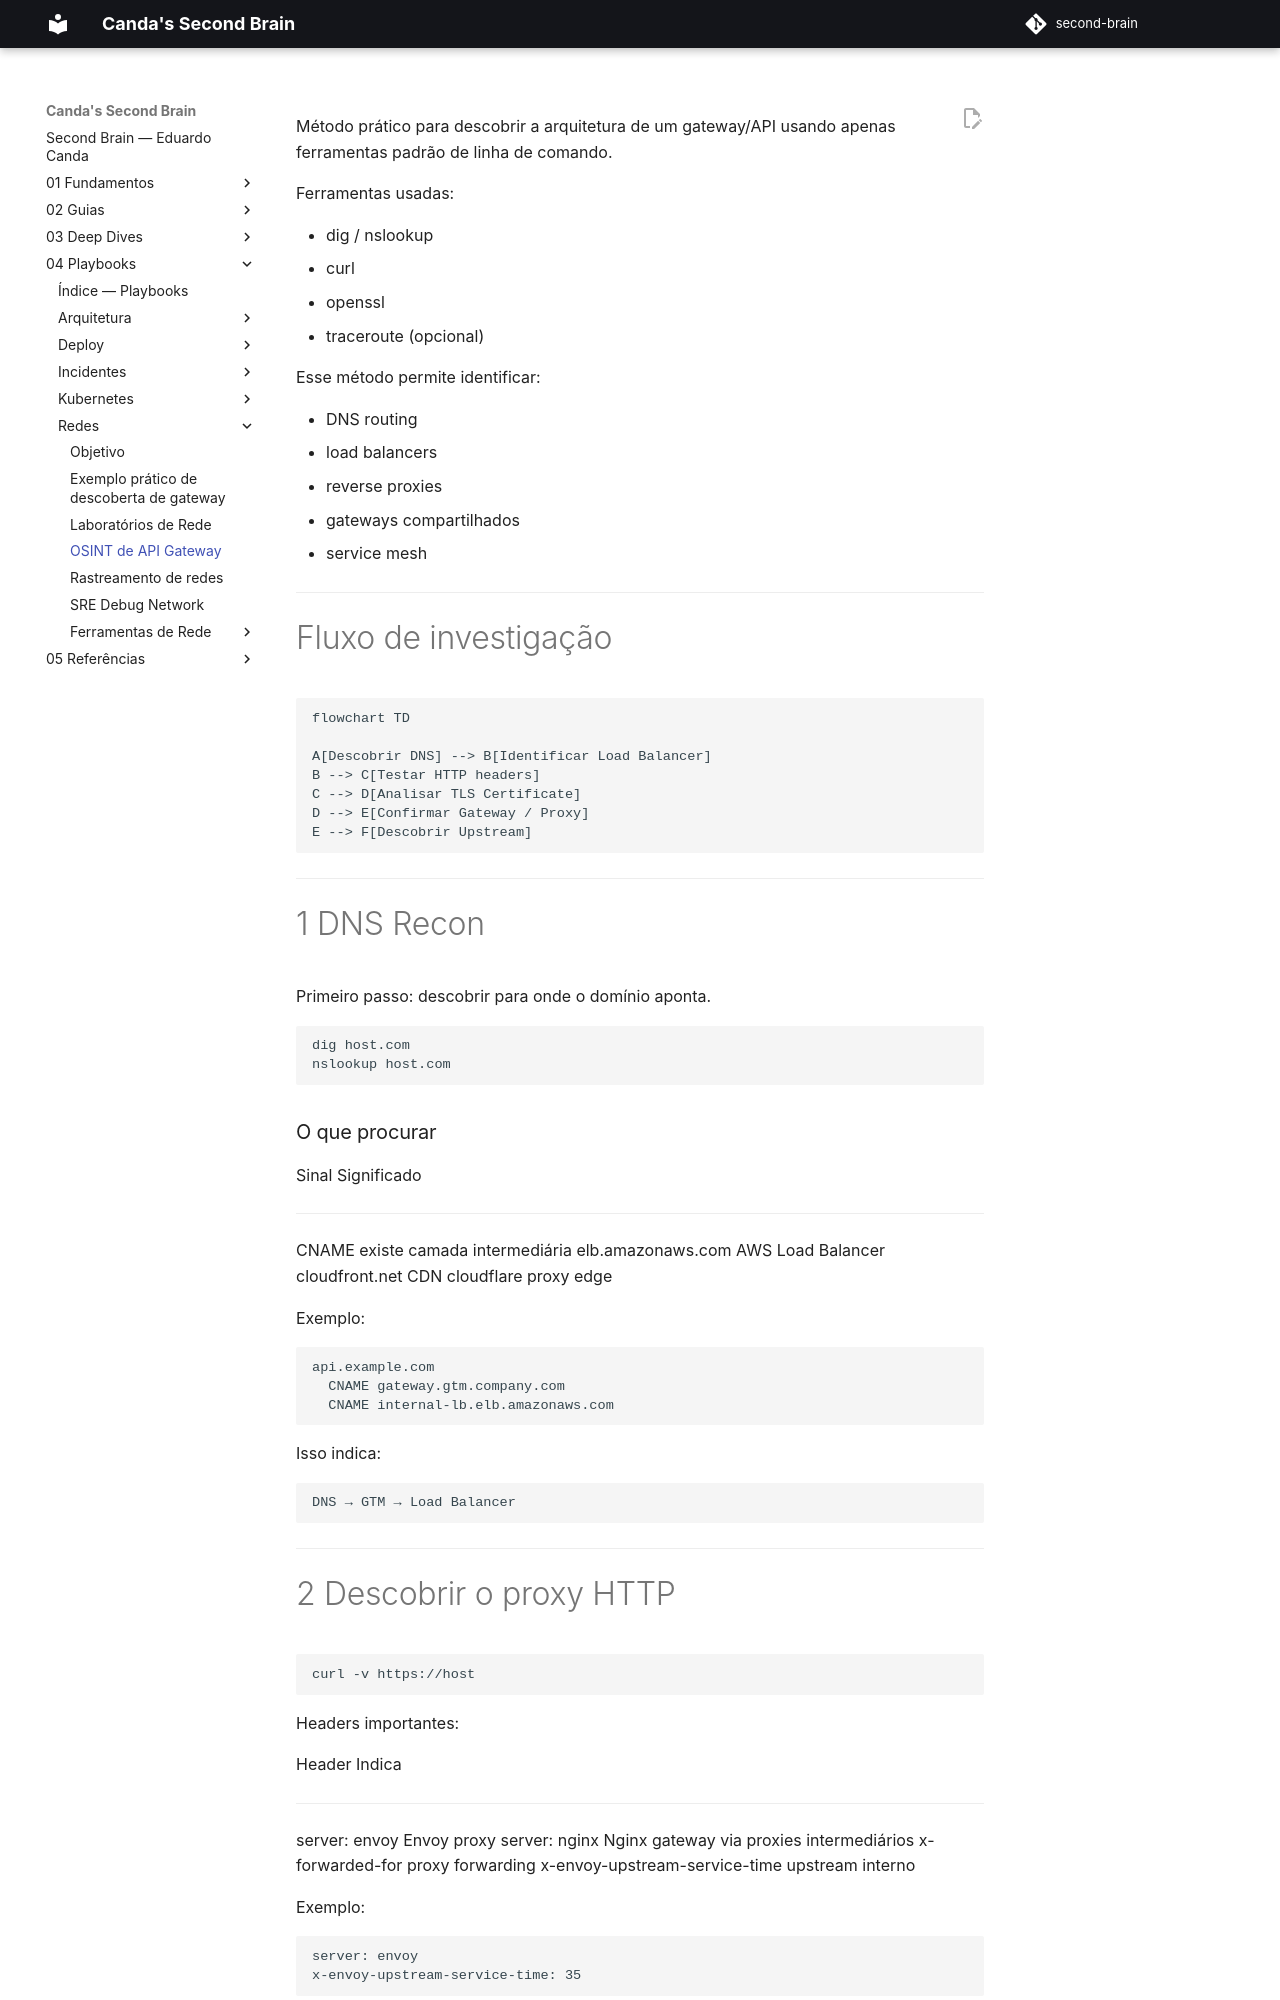

repository: EduardoCanda/second-brain · page: 04 - Playbooks/Redes/OSINT de API Gateway/index.html · generator: mkdocs

Método prático para descobrir a arquitetura de um gateway/API usando
apenas ferramentas padrão de linha de comando.

Ferramentas usadas:

- dig / nslookup
- curl
- openssl
- traceroute (opcional)

Esse método permite identificar:

- DNS routing
- load balancers
- reverse proxies
- gateways compartilhados
- service mesh

------------------------------------------------------------------------

# Fluxo de investigação

``` mermaid
flowchart TD

A[Descobrir DNS] --> B[Identificar Load Balancer]
B --> C[Testar HTTP headers]
C --> D[Analisar TLS Certificate]
D --> E[Confirmar Gateway / Proxy]
E --> F[Descobrir Upstream]
```

------------------------------------------------------------------------

# 1 DNS Recon

Primeiro passo: descobrir para onde o domínio aponta.

``` bash
dig host.com
nslookup host.com
```

### O que procurar

  Sinal               Significado
  ------------------- -----------------------------
  CNAME               existe camada intermediária
  elb.amazonaws.com   AWS Load Balancer
  cloudfront.net      CDN
  cloudflare          proxy edge

Exemplo:

    api.example.com
      CNAME gateway.gtm.company.com
      CNAME internal-lb.elb.amazonaws.com

Isso indica:

    DNS → GTM → Load Balancer

------------------------------------------------------------------------
